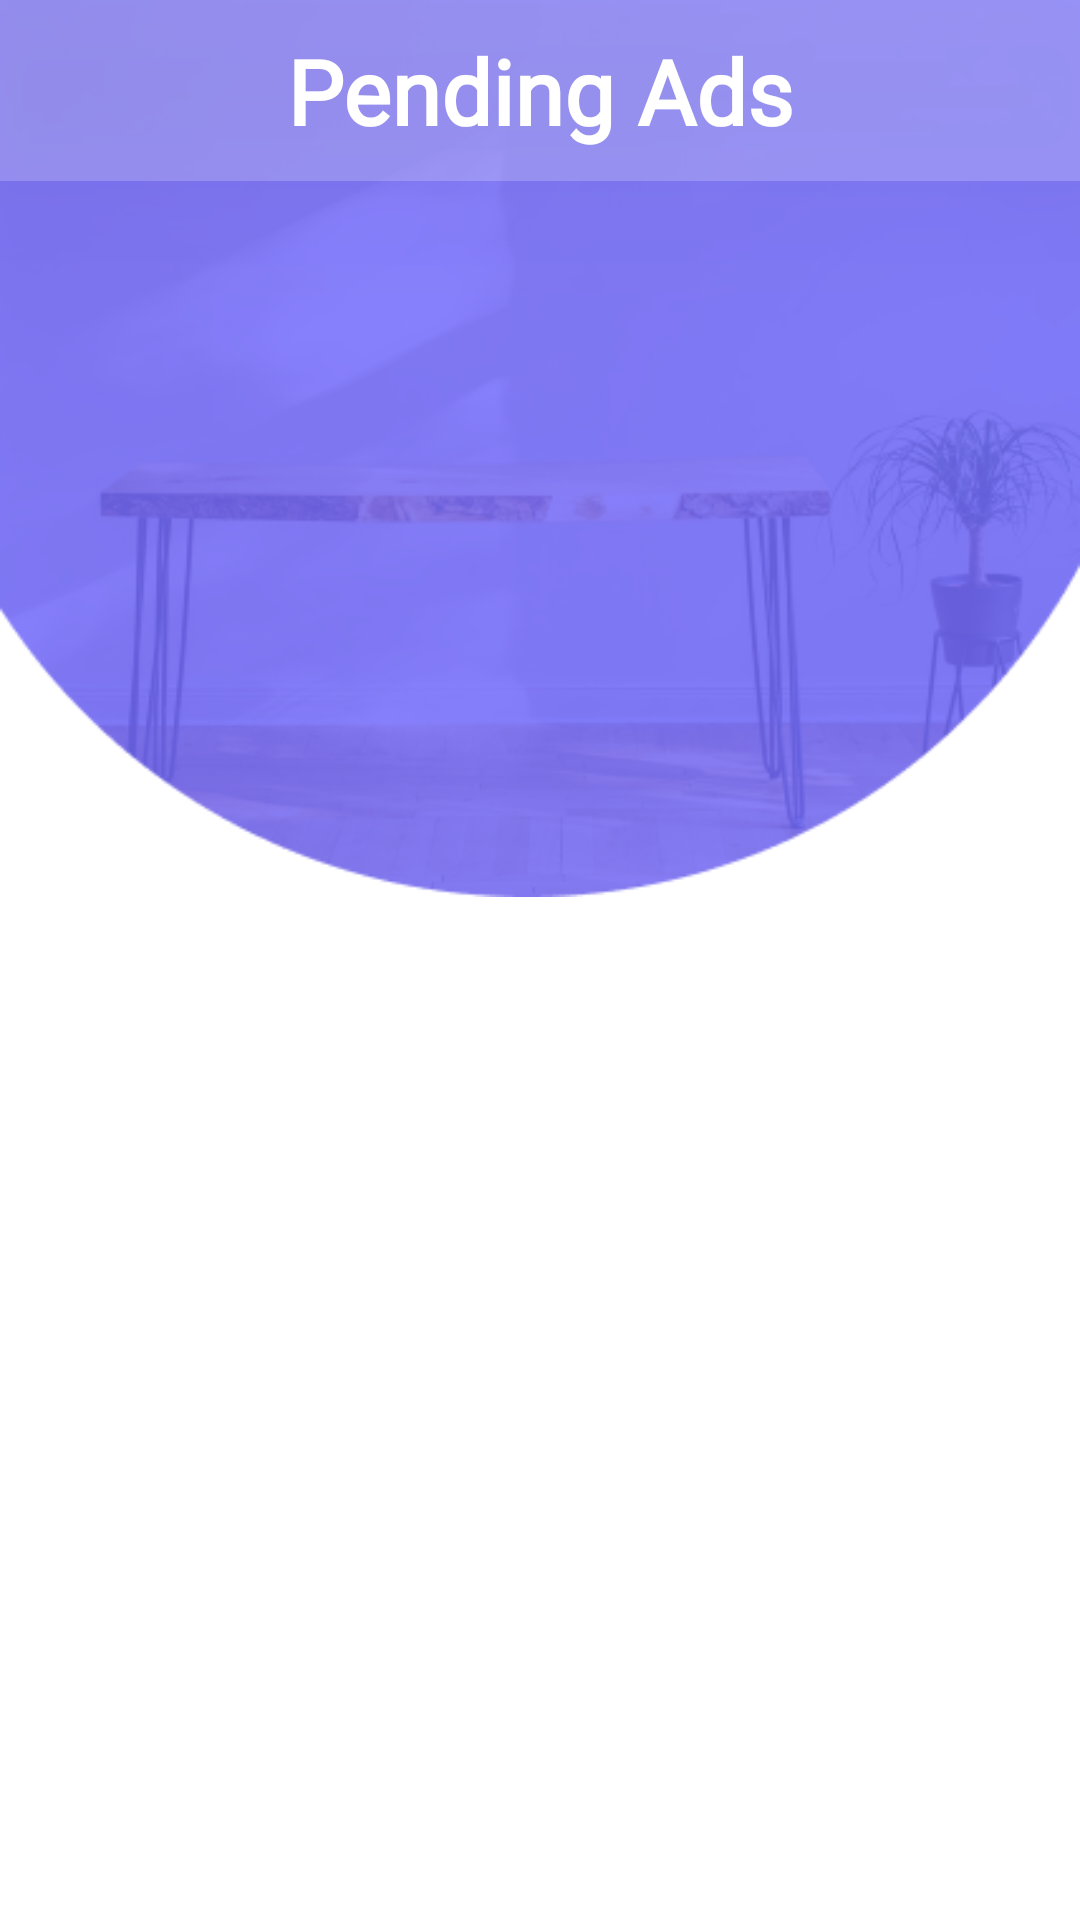

Android layout source for this screen:
<!-- AndroidManifest.xml: application theme Theme.ToLet -->
<!-- res/layout/fragment_peding_ads.xml -->
<?xml version="1.0" encoding="utf-8"?>
<RelativeLayout xmlns:android="http://schemas.android.com/apk/res/android"
    xmlns:tools="http://schemas.android.com/tools"
    android:layout_width="match_parent"
    android:layout_height="match_parent"
    android:background="@color/white"
    android:elevation="100dp"
    tools:context=".Fragments.PendingAds">

    <ImageView
        android:id="@+id/bg"
        android:layout_width="match_parent"
        android:layout_height="wrap_content"
        android:layout_centerHorizontal="true"
        android:layout_marginTop="-30dp"
        android:src="@drawable/lbg" />

    <TextView
        android:id="@+id/title"
        android:layout_width="match_parent"
        android:layout_height="wrap_content"
        android:background="#33FFFFFF"
        android:elevation="30dp"
        android:fontFamily="@font/wendy_one"
        android:gravity="center_horizontal"
        android:padding="10dp"
        android:text="Pending Ads"
        android:textColor="@color/white"
        android:textSize="30sp"
        android:textStyle="bold" />

    <androidx.recyclerview.widget.RecyclerView
        android:id="@+id/pendingList"
        android:layout_width="match_parent"
        android:layout_height="match_parent"
        android:layout_below="@id/title"
        android:layout_marginTop="10dp" />

</RelativeLayout>
<!-- resources referenced by this layout -->
<resources>
  <!-- drawable lbg: png bitmap (drawable, 69271 bytes) -->
  <style name="Theme.ToLet" parent="Theme.AppCompat.Light.NoActionBar">
          
          <item name="colorPrimary">@color/purple_500</item>
          <item name="colorPrimaryVariant">@color/purple_700</item>
          <item name="colorOnPrimary">@color/white</item>
          
          <item name="colorSecondary">@color/teal_200</item>
          <item name="colorSecondaryVariant">@color/teal_700</item>
          <item name="colorOnSecondary">@color/black</item>
          
          <item name="android:statusBarColor" tools:targetApi="l">?attr/colorPrimaryVariant</item>
          
      </style>
  <!-- not gathered from this repository: default colours our renderer supplied (Android Studio template values) -->
  <color name="purple_500">#FF6200EE</color>
  <color name="purple_700">#FF3700B3</color>
  <color name="teal_200">#FF03DAC5</color>
  <color name="teal_700">#FF018786</color>
  <color name="black">#FF000000</color>
  <color name="white">#FFFFFFFF</color>
</resources>
